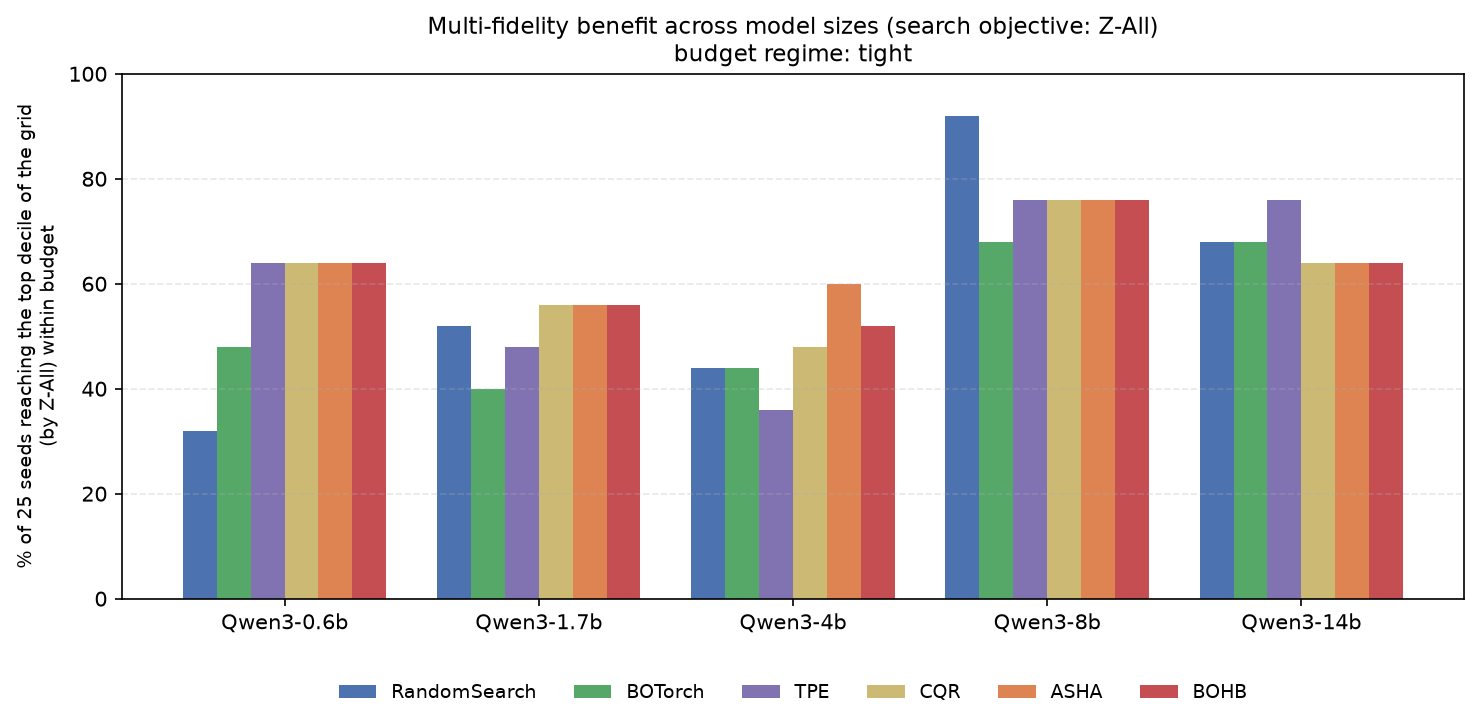

Data behind this chart, as committed beside it:
size, optimizer, pct_reached
0.6b, RandomSearch, 32.0
0.6b, BOTorch, 48.0
0.6b, TPE, 64.0
0.6b, CQR, 64.0
0.6b, ASHA, 64.0
0.6b, BOHB, 64.0
1.7b, RandomSearch, 52.0
1.7b, BOTorch, 40.0
1.7b, TPE, 48.0
1.7b, CQR, 56.0
1.7b, ASHA, 56.0
1.7b, BOHB, 56.0
4b, RandomSearch, 44.0
4b, BOTorch, 44.0
4b, TPE, 36.0
4b, CQR, 48.0
4b, ASHA, 60.0
4b, BOHB, 52.0
8b, RandomSearch, 92.0
8b, BOTorch, 68.0
8b, TPE, 76.0
8b, CQR, 76.0
8b, ASHA, 76.0
8b, BOHB, 76.0
14b, RandomSearch, 68.0
14b, BOTorch, 68.0
14b, TPE, 76.0
14b, CQR, 64.0
14b, ASHA, 64.0
14b, BOHB, 64.0
